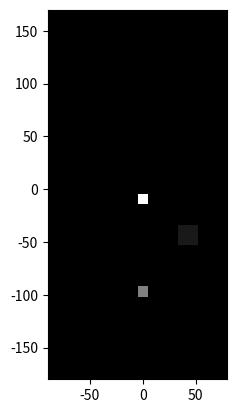

This chart was generated by the following Python code:
import numpy as np
from collections.abc import Iterable


def cart2spher(x: Iterable, y: Iterable, z: Iterable):
    x_ = np.array(x)
    y_ = np.array(y)
    z_ = np.array(z)

    rho = np.sqrt(x_**2 + y_**2 + z_**2)
    theta = np.arctan2(z_, np.sqrt(x_**2 + y_**2)) * 180 / np.pi  # Arguments are inversed because we want angle to start on equator
    phi = np.arctan2(y_, x_) * 180 / np.pi
    return rho, theta, phi

def sphere_mapping(theta: Iterable, phi: Iterable, val: Iterable, angle_step=10, half_window=7):
    theta_angles = np.arange(-180, 180, angle_step)
    phi_angles = np.arange(-90, 90, angle_step)
    print(len(theta_angles), len(phi_angles))
    mat_mask = []
    for theta_ in theta_angles:
        mask_theta = (np.array(theta) < (theta_ + half_window)) * (np.array(theta) > (theta_ - half_window))
        mat_mask.append([])
        for phi_ in phi_angles:
            mask_phi = (np.array(phi) < (phi_ + half_window)) * (np.array(phi) > (phi_ - half_window))
            mat_mask[-1].append(mask_theta * mask_phi)

    mat_mask = np.array(mat_mask)
    mean_vals = np.mean(mat_mask * np.array(val), axis=-1)

    return theta_angles, phi_angles, mean_vals


x = [1, 0, 0, 1]
y = [0, 1, 0, 1]
z = [0, 0, 1, 1]
val = [10, 0, 5, 1]

rho, theta, phi = cart2spher(x, y, z)
print(list(zip(theta, phi)))
theta_angles, phi_angles, mean_vals = sphere_mapping(theta, phi, val, angle_step=10, half_window=7)

import matplotlib.pyplot as plt
plt.figure()
plt.imshow(mean_vals, cmap="grey", extent=[min(phi_angles), max(phi_angles), min(theta_angles), max(theta_angles)])
plt.show()
